Dataset: AppleBalanced (GitHub, Kuroi042/Leaffliction). Classes: apple black rot, apple rust, apple scab.

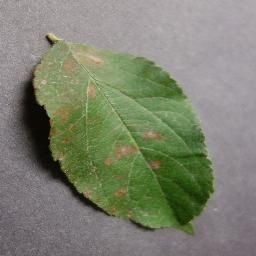
Label: apple rust

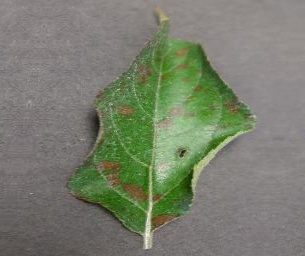
Label: apple rust

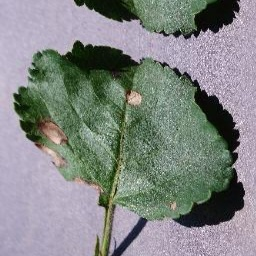
Label: apple black rot

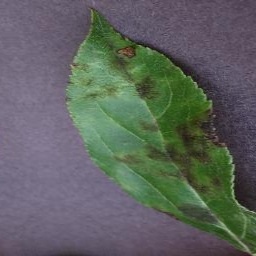
Label: apple scab

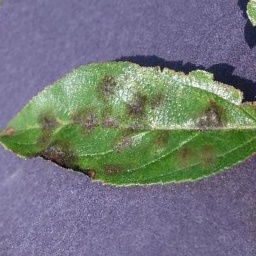
Label: apple scab

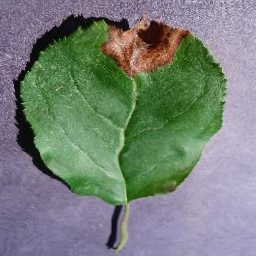
Label: apple black rot
